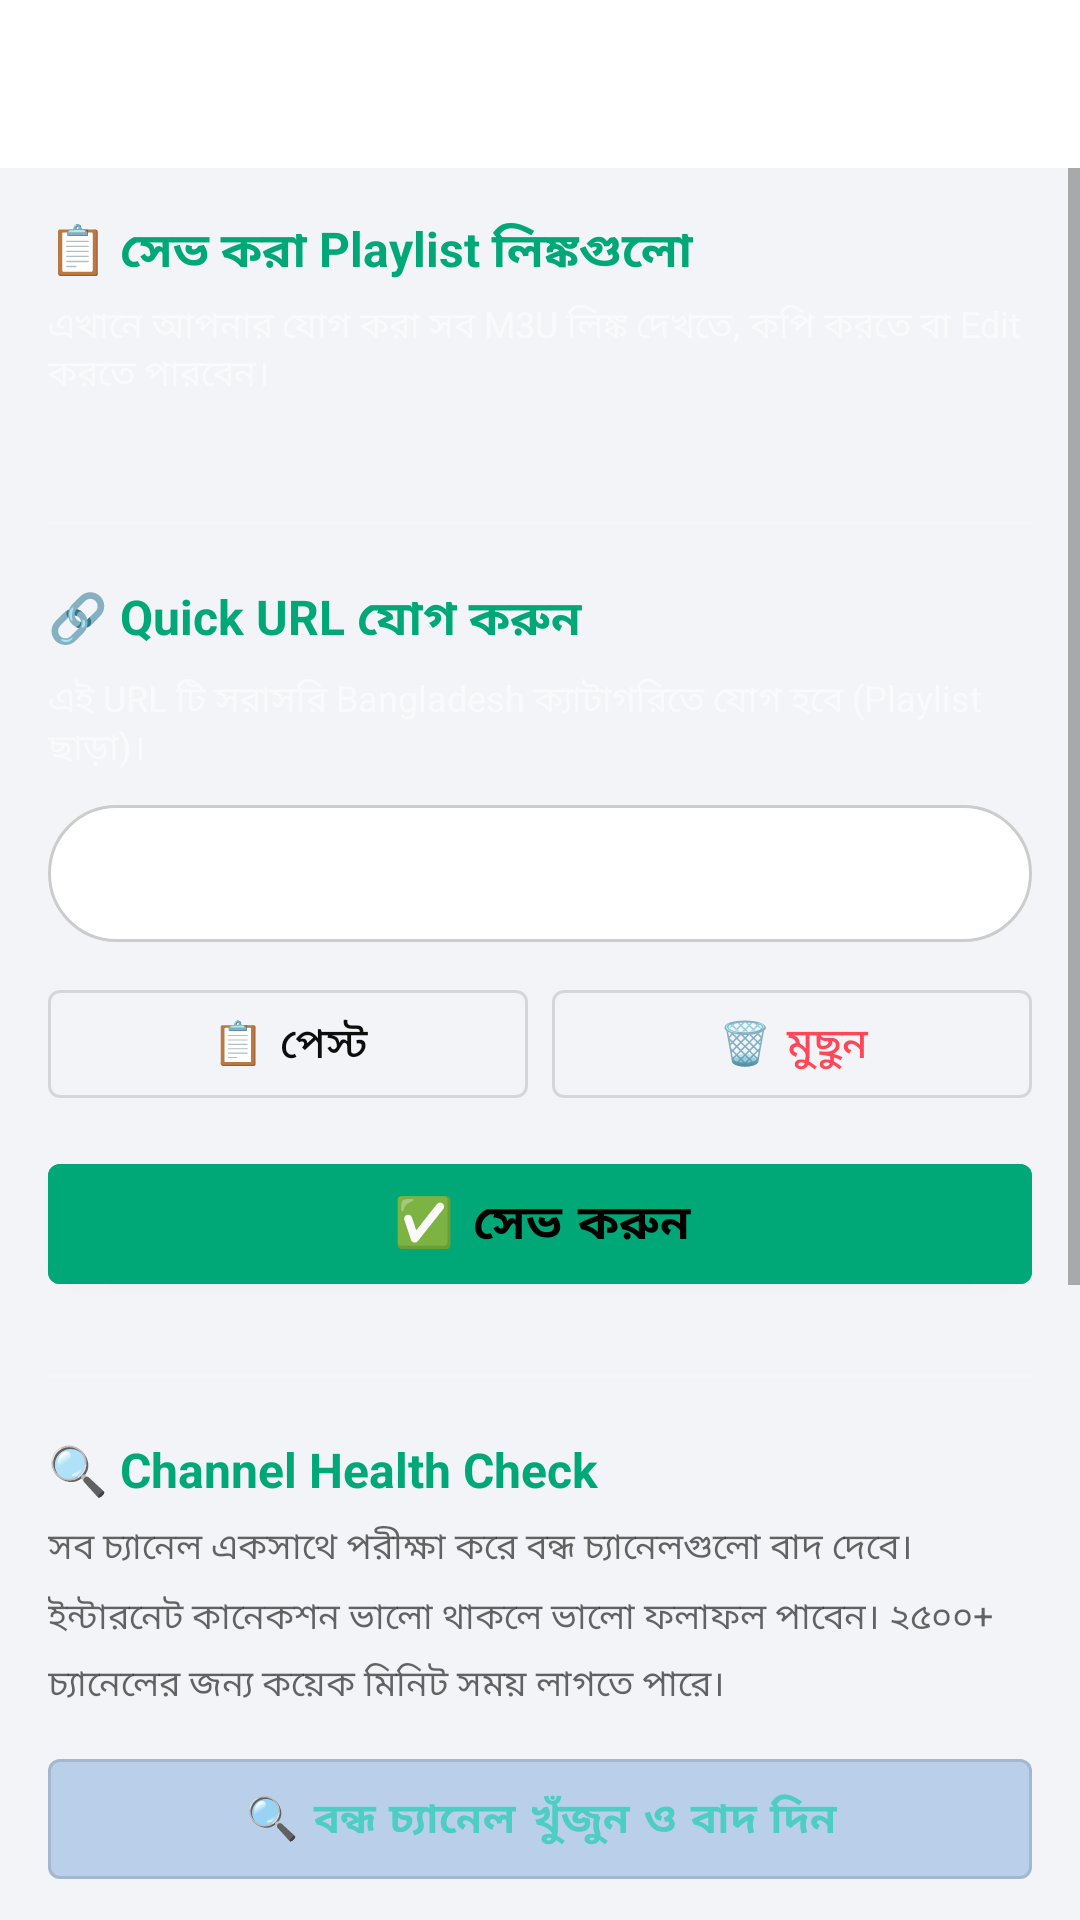

The Android layout XML behind this screen, and the referenced resources:
<!-- AndroidManifest.xml: application theme Theme.BDTVApp -->
<!-- res/layout/activity_settings.xml -->
<?xml version="1.0" encoding="utf-8"?>
<LinearLayout xmlns:android="http://schemas.android.com/apk/res/android"
    xmlns:app="http://schemas.android.com/apk/res-auto"
    android:layout_width="match_parent"
    android:layout_height="match_parent"
    android:orientation="vertical"
    android:background="@color/bg_dark">

    <androidx.appcompat.widget.Toolbar
        android:id="@+id/toolbar"
        android:layout_width="match_parent"
        android:layout_height="56dp"
        android:background="@color/bg_surface"
        app:titleTextColor="@color/text_primary" />

    <ScrollView
        android:layout_width="match_parent"
        android:layout_height="match_parent">

        <LinearLayout
            android:layout_width="match_parent"
            android:layout_height="wrap_content"
            android:orientation="vertical"
            android:padding="16dp">

            
            <TextView
                android:layout_width="match_parent"
                android:layout_height="wrap_content"
                android:text="📋 সেভ করা Playlist লিঙ্কগুলো"
                android:textColor="@color/accent_green"
                android:textSize="16sp"
                android:textStyle="bold"
                android:layout_marginBottom="4dp" />

            <TextView
                android:layout_width="match_parent"
                android:layout_height="wrap_content"
                android:text="এখানে আপনার যোগ করা সব M3U লিঙ্ক দেখতে, কপি করতে বা Edit করতে পারবেন।"
                android:textColor="#88FFFFFF"
                android:textSize="12sp"
                android:layout_marginBottom="12dp" />

            <LinearLayout
                android:id="@+id/llSavedPlaylists"
                android:layout_width="match_parent"
                android:layout_height="wrap_content"
                android:orientation="vertical"
                android:layout_marginBottom="8dp" />

            <View android:layout_width="match_parent" android:layout_height="1dp"
                android:background="#22FFFFFF" android:layout_marginVertical="20dp" />

            
            <TextView
                android:layout_width="match_parent"
                android:layout_height="wrap_content"
                android:text="🔗 Quick URL যোগ করুন"
                android:textColor="@color/accent_green"
                android:textSize="16sp"
                android:textStyle="bold"
                android:layout_marginBottom="6dp" />

            <TextView
                android:layout_width="match_parent"
                android:layout_height="wrap_content"
                android:text="এই URL টি সরাসরি Bangladesh ক্যাটাগরিতে যোগ হবে (Playlist ছাড়া)।"
                android:textColor="#88FFFFFF"
                android:textSize="12sp"
                android:layout_marginBottom="10dp" />

            <EditText
                android:id="@+id/etCustomUrl"
                android:layout_width="match_parent"
                android:layout_height="wrap_content"
                android:hint="https://example.com/playlist.m3u8"
                android:textColorHint="#55FFFFFF"
                android:textColor="@color/text_primary"
                android:background="@drawable/search_bg"
                android:padding="14dp"
                android:inputType="textUri"
                android:textSize="13sp"
                android:layout_marginBottom="10dp" />

            <LinearLayout
                android:layout_width="match_parent"
                android:layout_height="wrap_content"
                android:orientation="horizontal"
                android:layout_marginBottom="10dp">

                <Button android:id="@+id/btnPasteUrl"
                    android:layout_width="0dp" android:layout_height="48dp" android:layout_weight="1"
                    android:text="📋 পেস্ট" android:textColor="@color/text_primary"
                    android:layout_marginEnd="8dp"
                    style="@style/Widget.MaterialComponents.Button.OutlinedButton" />

                <Button android:id="@+id/btnClearUrl"
                    android:layout_width="0dp" android:layout_height="48dp" android:layout_weight="1"
                    android:text="🗑️ মুছুন" android:textColor="@color/accent_red"
                    style="@style/Widget.MaterialComponents.Button.OutlinedButton" />

            </LinearLayout>

            <Button android:id="@+id/btnSaveUrl"
                android:layout_width="match_parent" android:layout_height="52dp"
                android:text="✅ সেভ করুন"
                android:backgroundTint="@color/accent_green"
                android:textColor="#000000" android:textStyle="bold" android:textSize="16sp"
                android:layout_marginBottom="24dp"
                style="@style/Widget.MaterialComponents.Button" />

            <View android:layout_width="match_parent" android:layout_height="1dp"
                android:background="#22FFFFFF" android:layout_marginBottom="20dp" />

            
            <TextView
                android:layout_width="match_parent"
                android:layout_height="wrap_content"
                android:text="🔍 Channel Health Check"
                android:textColor="@color/accent_green"
                android:textSize="16sp"
                android:textStyle="bold"
                android:layout_marginBottom="6dp" />

            <TextView
                android:layout_width="match_parent"
                android:layout_height="wrap_content"
                android:text="সব চ্যানেল একসাথে পরীক্ষা করে বন্ধ চ্যানেলগুলো বাদ দেবে। ইন্টারনেট কানেকশন ভালো থাকলে ভালো ফলাফল পাবেন। ২৫০০+ চ্যানেলের জন্য কয়েক মিনিট সময় লাগতে পারে।"
                android:textColor="?android:attr/textColorSecondary"
                android:textSize="12sp"
                android:lineSpacingMultiplier="1.4"
                android:layout_marginBottom="10dp" />

            <Button
                android:id="@+id/btnHealthCheck"
                android:layout_width="match_parent"
                android:layout_height="52dp"
                android:text="🔍 বন্ধ চ্যানেল খুঁজুন ও বাদ দিন"
                android:backgroundTint="#221565C0"
                android:textColor="#4ECDC4"
                android:textStyle="bold"
                android:layout_marginBottom="24dp"
                style="@style/Widget.MaterialComponents.Button.OutlinedButton" />

            <View android:layout_width="match_parent" android:layout_height="1dp"
                android:background="@color/divider_color" android:layout_marginBottom="20dp" />

            
            <TextView
                android:layout_width="match_parent"
                android:layout_height="wrap_content"
                android:text="🔒 Parental Control"
                android:textColor="@color/accent_green"
                android:textSize="16sp"
                android:textStyle="bold"
                android:layout_marginBottom="6dp" />

            <TextView
                android:layout_width="match_parent"
                android:layout_height="wrap_content"
                android:text="চ্যানেল লক করতে PIN ব্যবহার হয়। Default PIN: 1234"
                android:textColor="#88FFFFFF"
                android:textSize="12sp"
                android:layout_marginBottom="10dp" />

            <Button android:id="@+id/btnChangePin"
                android:layout_width="match_parent" android:layout_height="48dp"
                android:text="🔑 PIN পরিবর্তন করুন"
                android:backgroundTint="#221A1A2E"
                android:textColor="@color/accent_green"
                android:layout_marginBottom="24dp"
                style="@style/Widget.MaterialComponents.Button.OutlinedButton" />

            <View android:layout_width="match_parent" android:layout_height="1dp"
                android:background="#22FFFFFF" android:layout_marginBottom="20dp" />

            
            <TextView
                android:layout_width="match_parent"
                android:layout_height="wrap_content"
                android:text="ℹ️ অ্যাপ তথ্য"
                android:textColor="@color/accent_green"
                android:textSize="16sp"
                android:textStyle="bold"
                android:layout_marginBottom="8dp" />

            <TextView
                android:layout_width="match_parent"
                android:layout_height="wrap_content"
                android:text="অ্যাপের নাম: Zayaan TV\nভার্সন: 1.0\nচ্যানেল সোর্স: GitHub iptv-org + আকাশ DTH\nবিশ্বকাপ সম্প্রচার: BTV, T Sports, Somoy TV"
                android:textColor="@color/text_secondary"
                android:textSize="13sp"
                android:lineSpacingMultiplier="1.5"
                android:background="@drawable/card_bg"
                android:padding="14dp" />

        </LinearLayout>
    </ScrollView>
</LinearLayout>
<!-- resources referenced by this layout -->
<resources>
  <color name="accent_green">#00A878</color>
  <color name="accent_red">#FF4757</color>
  <color name="bg_dark">#F2F4F7</color>
  <color name="bg_surface">#FFFFFF</color>
  <color name="divider_color">#CCCCCC</color>
  <color name="text_primary">#0D0D0D</color>
  <color name="text_secondary">#555555</color>
  <!-- drawable card_bg (drawable) -->
  <?xml version="1.0" encoding="utf-8"?>
  <shape xmlns:android="http://schemas.android.com/apk/res/android" android:shape="rectangle">
      <corners android:radius="12dp" />
      <solid android:color="@color/bg_card" />
      <stroke android:width="1dp" android:color="@color/divider_color" />
  </shape>
  <!-- drawable search_bg (drawable) -->
  <?xml version="1.0" encoding="utf-8"?>
  <shape xmlns:android="http://schemas.android.com/apk/res/android" android:shape="rectangle">
      <corners android:radius="24dp" />
      <solid android:color="@color/bg_card" />
      <stroke android:width="1dp" android:color="@color/divider_color" />
  </shape>
  <style name="Theme.BDTVApp" parent="Theme.MaterialComponents.DayNight.NoActionBar">
          <item name="colorPrimary">@color/colorPrimary</item>
          <item name="colorPrimaryDark">@color/colorPrimaryDark</item>
          <item name="colorAccent">@color/accent_green</item>
          <item name="android:windowBackground">@color/bg_dark</item>
          <item name="android:statusBarColor">@color/bg_surface</item>
          <item name="android:navigationBarColor">@color/bg_dark</item>
          <item name="android:windowLightStatusBar">true</item>
          
          <item name="android:windowAnimationStyle">@style/NoAnimation</item>
      </style>
  <color name="bg_card">#FFFFFF</color>
  <color name="colorPrimary">#FFFFFF</color>
  <color name="colorPrimaryDark">#E0E0E0</color>
  <style name="NoAnimation">
          <item name="android:activityOpenEnterAnimation">@null</item>
          <item name="android:activityOpenExitAnimation">@null</item>
          <item name="android:activityCloseEnterAnimation">@null</item>
          <item name="android:activityCloseExitAnimation">@null</item>
          <item name="android:taskOpenEnterAnimation">@null</item>
          <item name="android:taskOpenExitAnimation">@null</item>
      </style>
</resources>
